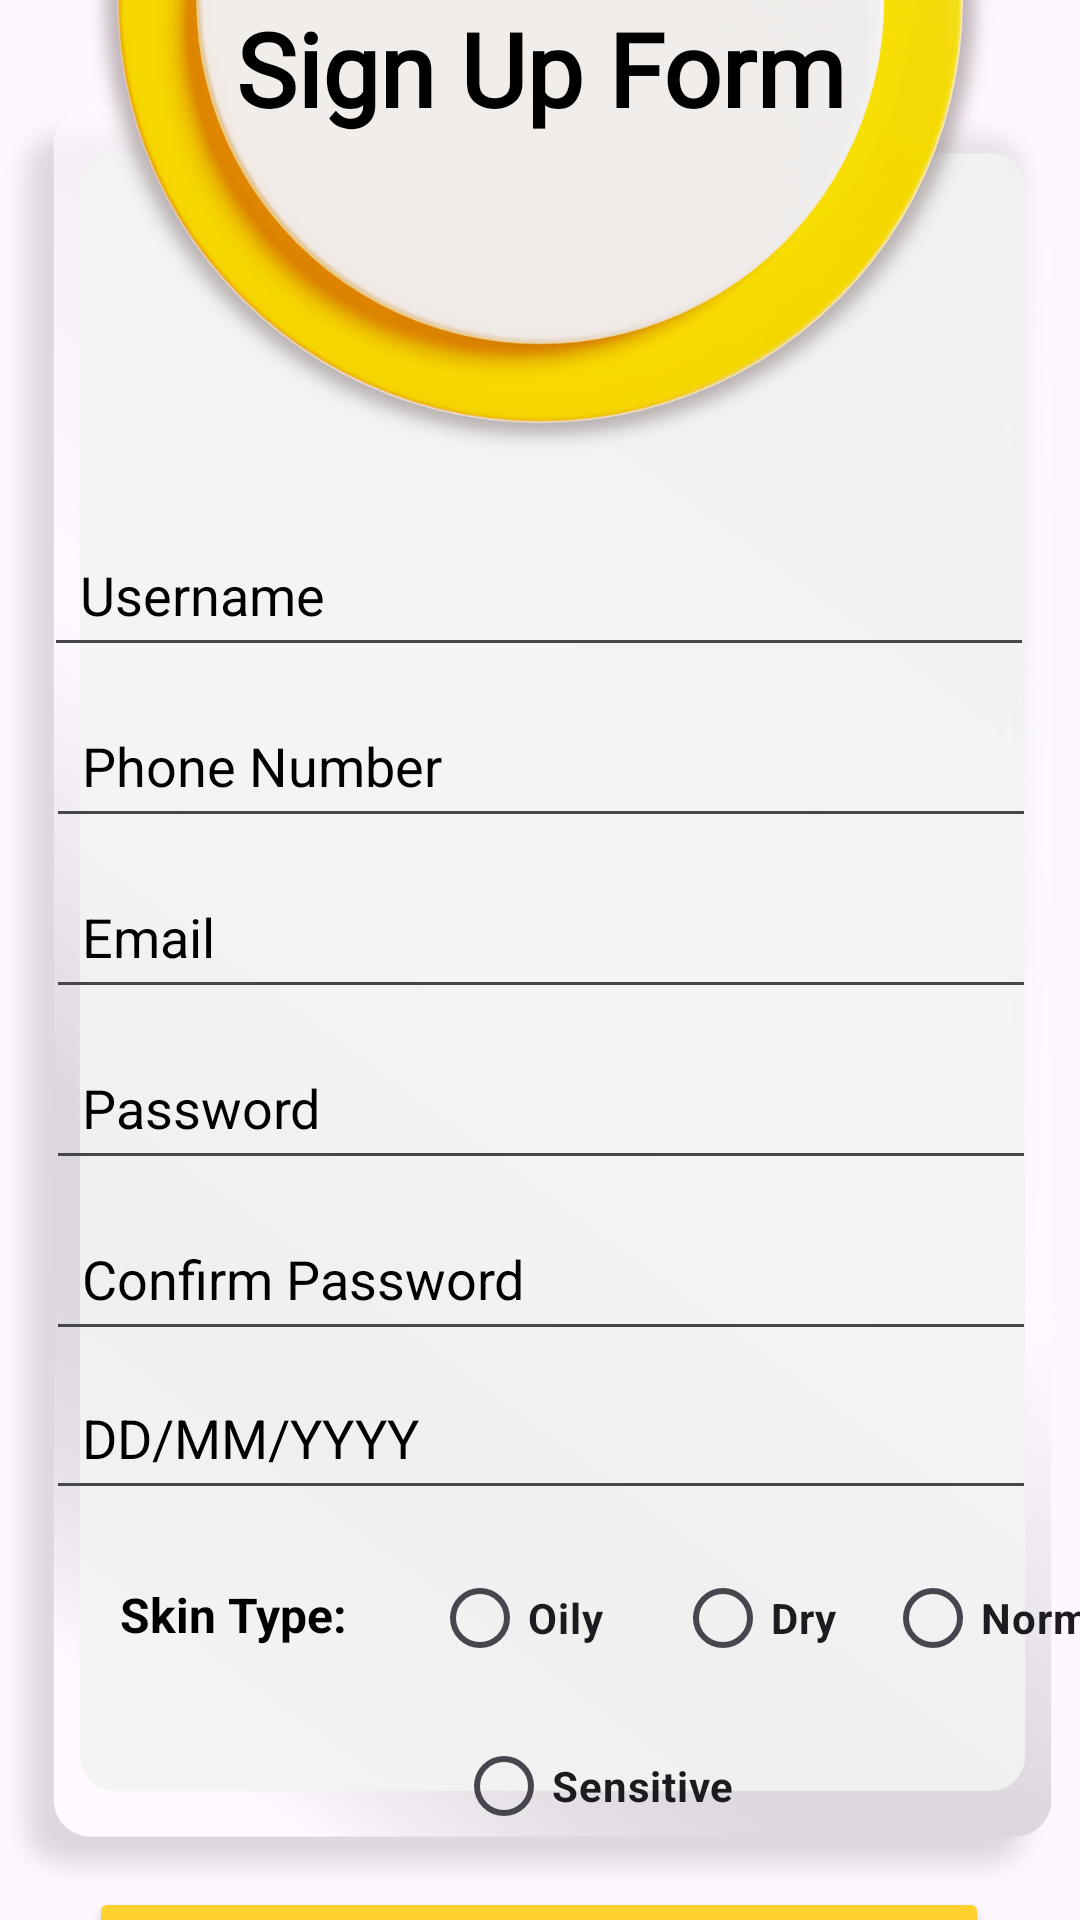

Write the Android layout XML for this screen, with the resource values it uses.
<!-- AndroidManifest.xml: application theme Theme.MADProjectG3 -->
<!-- res/layout/activity_register_form.xml -->
<?xml version="1.0" encoding="utf-8"?>
<androidx.constraintlayout.widget.ConstraintLayout xmlns:android="http://schemas.android.com/apk/res/android"
    xmlns:app="http://schemas.android.com/apk/res-auto"
    xmlns:tools="http://schemas.android.com/tools"
    android:id="@+id/SignUpForm"
    android:layout_width="match_parent"
    android:layout_height="match_parent"
    android:background="@drawable/bg_page"
    tools:context=".RegisterForm">

    

    
    <ImageView
        android:id="@+id/bg_SignUp"
        android:layout_width="0dp"
        android:layout_height="0dp"
        android:scaleType="centerCrop"
        app:layout_constraintBottom_toBottomOf="parent"
        app:layout_constraintEnd_toEndOf="parent"
        app:layout_constraintHorizontal_bias="0.0"
        app:layout_constraintStart_toStartOf="parent"
        app:layout_constraintTop_toTopOf="parent"
        app:layout_constraintVertical_bias="0.0"
        app:srcCompat="@drawable/bggg" />

    <TextView
        android:id="@+id/SignUptxt"
        android:layout_width="wrap_content"
        android:layout_height="wrap_content"
        android:fontFamily="@font/cormorant_sc_semibold"
        android:text="Sign Up Form"
        android:textSize="34sp"
        android:textStyle="bold"
        android:textColor="@color/black"
        app:layout_constraintTop_toTopOf="parent"
        app:layout_constraintStart_toStartOf="parent"
        app:layout_constraintEnd_toEndOf="parent"
        app:layout_constraintVertical_bias="0.1" />

    

    

    <EditText
        android:id="@+id/username_sg"
        android:layout_width="330dp"
        android:layout_height="45dp"
        android:layout_marginTop="132dp"
        android:hint="Username"
        android:inputType="text"
        android:padding="12dp"
        android:textColorHint="@color/black"
        app:layout_constraintEnd_toEndOf="parent"
        app:layout_constraintHorizontal_bias="0.492"
        app:layout_constraintStart_toStartOf="parent"
        app:layout_constraintTop_toBottomOf="@id/SignUptxt" />

    
    <EditText
        android:id="@+id/phonenum_sg"
        android:layout_width="330dp"
        android:layout_height="45dp"
        android:layout_marginTop="12dp"
        android:hint="Phone Number"
        android:inputType="phone"
        android:padding="12dp"
        android:textColorHint="@color/black"
        app:layout_constraintEnd_toEndOf="parent"
        app:layout_constraintHorizontal_bias="0.506"
        app:layout_constraintStart_toStartOf="parent"
        app:layout_constraintTop_toBottomOf="@id/username_sg" />

    
    <EditText
        android:id="@+id/email_sg"
        android:layout_width="330dp"
        android:layout_height="45dp"
        android:layout_marginTop="12dp"
        android:hint="Email"
        android:inputType="textEmailAddress"
        android:padding="12dp"
        android:textColorHint="@color/black"
        app:layout_constraintEnd_toEndOf="parent"
        app:layout_constraintHorizontal_bias="0.506"
        app:layout_constraintStart_toStartOf="parent"
        app:layout_constraintTop_toBottomOf="@id/phonenum_sg" />

    

    <EditText
        android:id="@+id/editTextTextPassword"
        android:layout_width="330dp"
        android:layout_height="45dp"
        android:layout_marginTop="12dp"
        android:hint="Password"
        android:inputType="textPassword"
        android:padding="12dp"
        android:textColorHint="@color/black"
        app:layout_constraintEnd_toEndOf="parent"
        app:layout_constraintHorizontal_bias="0.506"
        app:layout_constraintStart_toStartOf="parent"
        app:layout_constraintTop_toBottomOf="@id/email_sg" />

    

    <EditText
        android:id="@+id/editTextTextPassword2"
        android:layout_width="330dp"
        android:layout_height="45dp"
        android:layout_marginTop="12dp"
        android:hint="Confirm Password"
        android:inputType="textPassword"
        android:padding="12dp"
        android:textColorHint="@color/black"
        app:layout_constraintEnd_toEndOf="parent"
        app:layout_constraintHorizontal_bias="0.506"
        app:layout_constraintStart_toStartOf="parent"
        app:layout_constraintTop_toBottomOf="@id/editTextTextPassword" />

    
    <EditText
        android:id="@+id/dob_text_view"
        android:layout_width="330dp"
        android:layout_height="45dp"
        android:layout_marginTop="8dp"
        android:hint="DD/MM/YYYY"
        android:inputType="date"
        android:padding="12dp"
        android:textColorHint="@color/black"
        app:layout_constraintEnd_toEndOf="parent"
        app:layout_constraintHorizontal_bias="0.506"
        app:layout_constraintStart_toStartOf="parent"
        app:layout_constraintTop_toBottomOf="@id/editTextTextPassword2" />

    

    

    <TextView
        android:id="@+id/skinTypetxt"
        android:layout_width="wrap_content"
        android:layout_height="wrap_content"
        android:layout_marginStart="40dp"
        android:layout_marginTop="24dp"
        android:text="Skin Type:"
        android:textColor="#000000"
        android:textSize="16sp"
        android:textStyle="bold"
        app:layout_constraintStart_toStartOf="parent"
        app:layout_constraintTop_toBottomOf="@id/dob_text_view" />

    <RadioButton
        android:id="@+id/oilyOpt"
        android:layout_width="wrap_content"
        android:layout_height="wrap_content"
        android:layout_marginStart="28dp"
        android:layout_marginTop="12dp"
        android:text="Oily"
        android:textStyle="bold"
        app:layout_constraintStart_toEndOf="@id/skinTypetxt"
        app:layout_constraintTop_toBottomOf="@id/dob_text_view" />

    <RadioButton
        android:id="@+id/sensitiveOpt2"
        android:layout_width="wrap_content"
        android:layout_height="wrap_content"
        android:layout_marginStart="36dp"
        android:layout_marginTop="68dp"
        android:text="Sensitive"
        android:textStyle="bold"
        app:layout_constraintStart_toEndOf="@id/skinTypetxt"
        app:layout_constraintTop_toBottomOf="@id/dob_text_view" />

    <RadioButton
        android:id="@+id/dryOpt"
        android:layout_width="wrap_content"
        android:layout_height="wrap_content"
        android:layout_marginStart="24dp"
        android:layout_marginTop="12dp"
        android:text="Dry"
        android:textStyle="bold"
        app:layout_constraintStart_toEndOf="@id/oilyOpt"
        app:layout_constraintTop_toBottomOf="@id/dob_text_view" />

    <RadioButton
        android:id="@+id/normalOpt"
        android:layout_width="wrap_content"
        android:layout_height="wrap_content"
        android:layout_marginStart="16dp"
        android:layout_marginTop="12dp"
        android:text="Normal"
        android:textStyle="bold"
        app:layout_constraintStart_toEndOf="@id/dryOpt"
        app:layout_constraintTop_toBottomOf="@id/dob_text_view" />

    <Button
        android:id="@+id/SgnUpBtn"
        android:layout_width="300dp"
        android:layout_height="43dp"
        android:layout_marginTop="80dp"
        android:backgroundTint="#FFD12E"
        android:text="SIGN UP"
        android:textColor="#FFFFFF"
        android:textStyle="bold"
        app:layout_constraintEnd_toEndOf="parent"
        app:layout_constraintHorizontal_bias="0.495"
        app:layout_constraintStart_toStartOf="parent"
        app:layout_constraintTop_toBottomOf="@id/skinTypetxt" />
</androidx.constraintlayout.widget.ConstraintLayout>
<!-- resources referenced by this layout -->
<resources>
  <color name="black">#FF000000</color>
  <!-- drawable bggg: png bitmap (drawable, 393097 bytes) -->
  <style name="Theme.MADProjectG3" parent="Base.Theme.MADProjectG3" />
  <style name="Base.Theme.MADProjectG3" parent="Theme.Material3.DayNight.NoActionBar">
          
          
      </style>
</resources>
